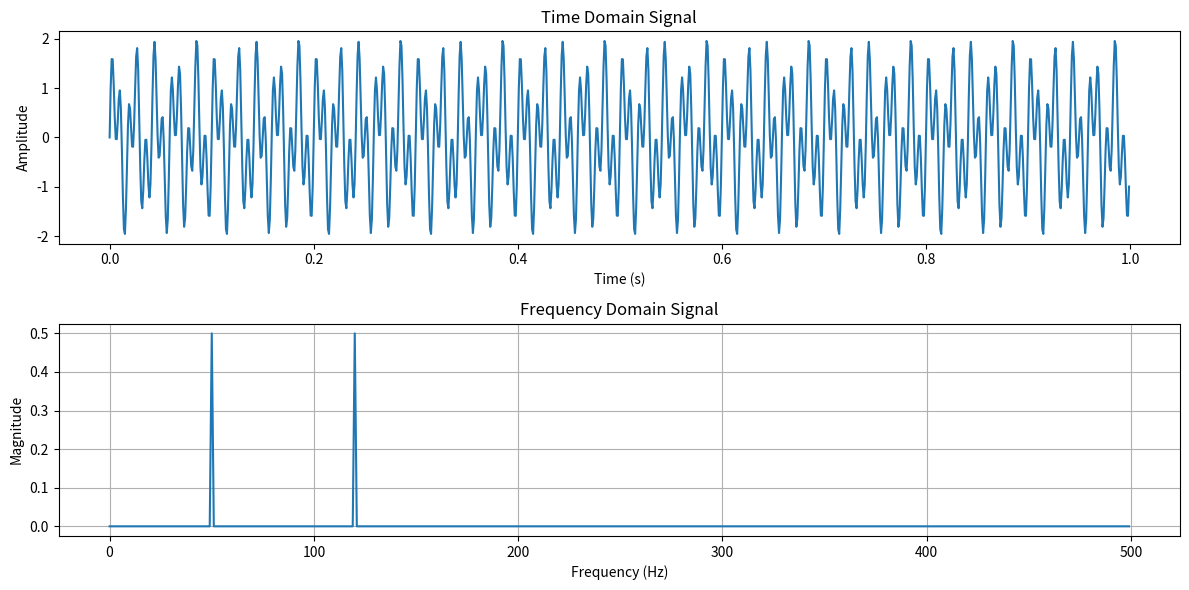

This chart was generated by the following Python code:
# -*- coding: utf-8 -*-
"""
Created on Tue Jul 23 01:45:08 2024

[redacted]
"""

import numpy as np
import matplotlib.pyplot as plt

def compute_fft(signal, sample_rate):
    """
    Computes the FFT of a signal and returns the frequency and magnitude.
    """
    n = len(signal)
    # Compute the FFT
    fft_signal = np.fft.fft(signal)
    # Compute the magnitude
    magnitude = np.abs(fft_signal) / n
    # Compute the frequency bins
    frequencies = np.fft.fftfreq(n, d=1/sample_rate)
    # Only keep the positive frequencies
    mask = frequencies >= 0
    return frequencies[mask], magnitude[mask]

def generate_signal(f1, f2, sample_rate, duration):
    """
    Generates a signal composed of two sinusoidal components.
    """
    t = np.linspace(0, duration, int(sample_rate * duration), endpoint=False)
    signal = np.sin(2 * np.pi * f1 * t) + np.sin(2 * np.pi * f2 * t)
    return t, signal

# Parameters
f1 = 50
f2 = 120
sample_rate = 1000
duration = 1

# Generate the signal
t, signal = generate_signal(f1, f2, sample_rate, duration)

# Compute the FFT
frequencies, magnitude = compute_fft(signal, sample_rate)

# Plot the signal
plt.figure(figsize=(12, 6))
plt.subplot(2, 1, 1)
plt.plot(t, signal)
plt.title('Time Domain Signal')
plt.xlabel('Time (s)')
plt.ylabel('Amplitude')

# Plot the FFT
plt.subplot(2, 1, 2)
plt.plot(frequencies, magnitude)
plt.title('Frequency Domain Signal')
plt.xlabel('Frequency (Hz)')
plt.ylabel('Magnitude')
plt.grid()
plt.tight_layout()
plt.show()














